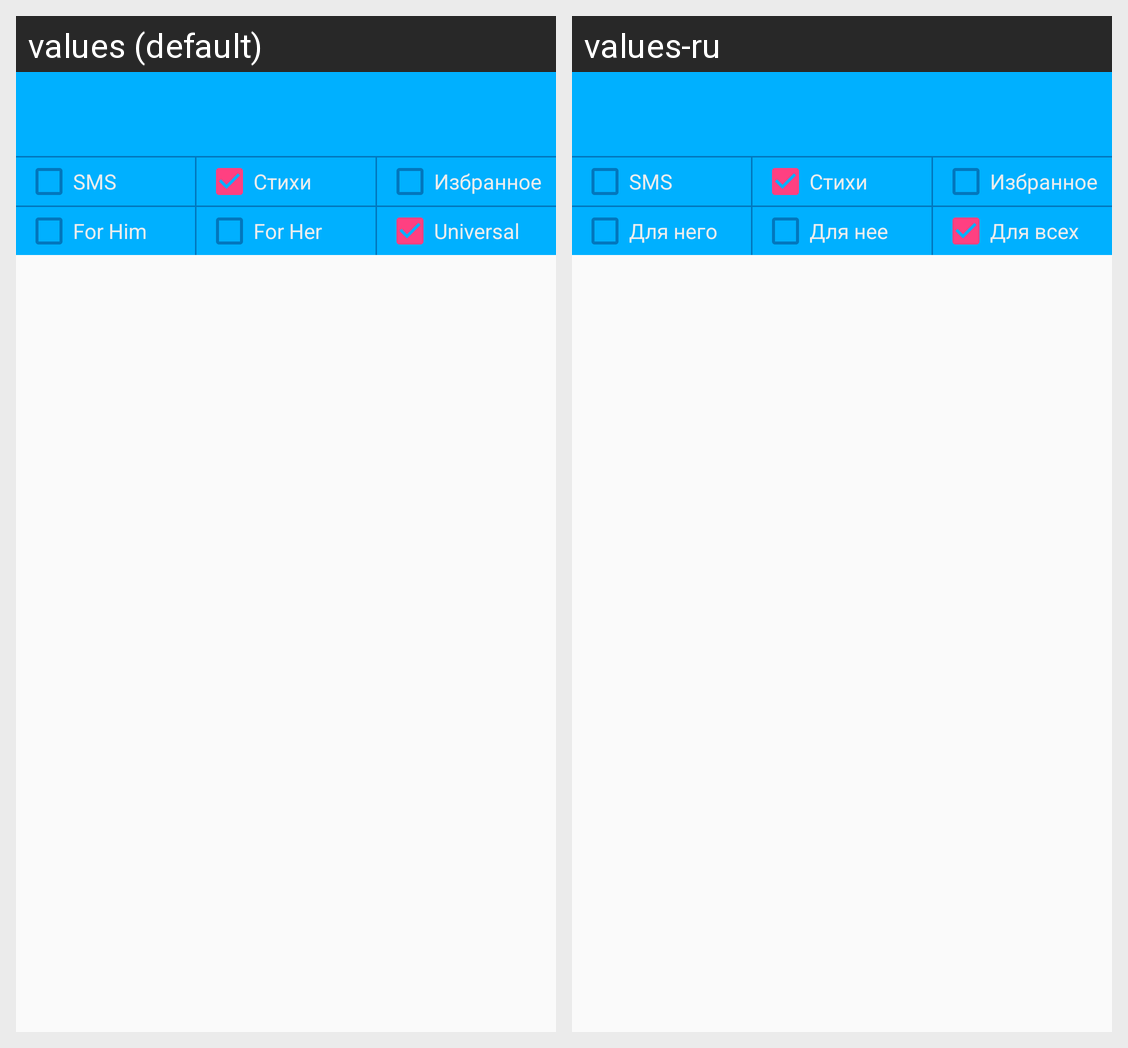

Translations of the strings shown on this Android screen, per locale in the grid:
Android screen res/layout/activity_slide.xml rendered under 2 locales, left to right: values (default), values-ru. Device: Nexus 5 (rendered at 1080×1920; each locale shown at half size, 540×960, under a caption strip naming it); theme MyTheme.
Strings drawn on this screen, with the default value and each locale's value (text and hints the layout hard-codes, and strings that could not be matched under every locale, appear in the picture but are not listed):

forHim
  values: For Him
  values-ru: Для него

forHer
  values: For Her
  values-ru: Для нее

all
  values: Universal
  values-ru: Для всех
